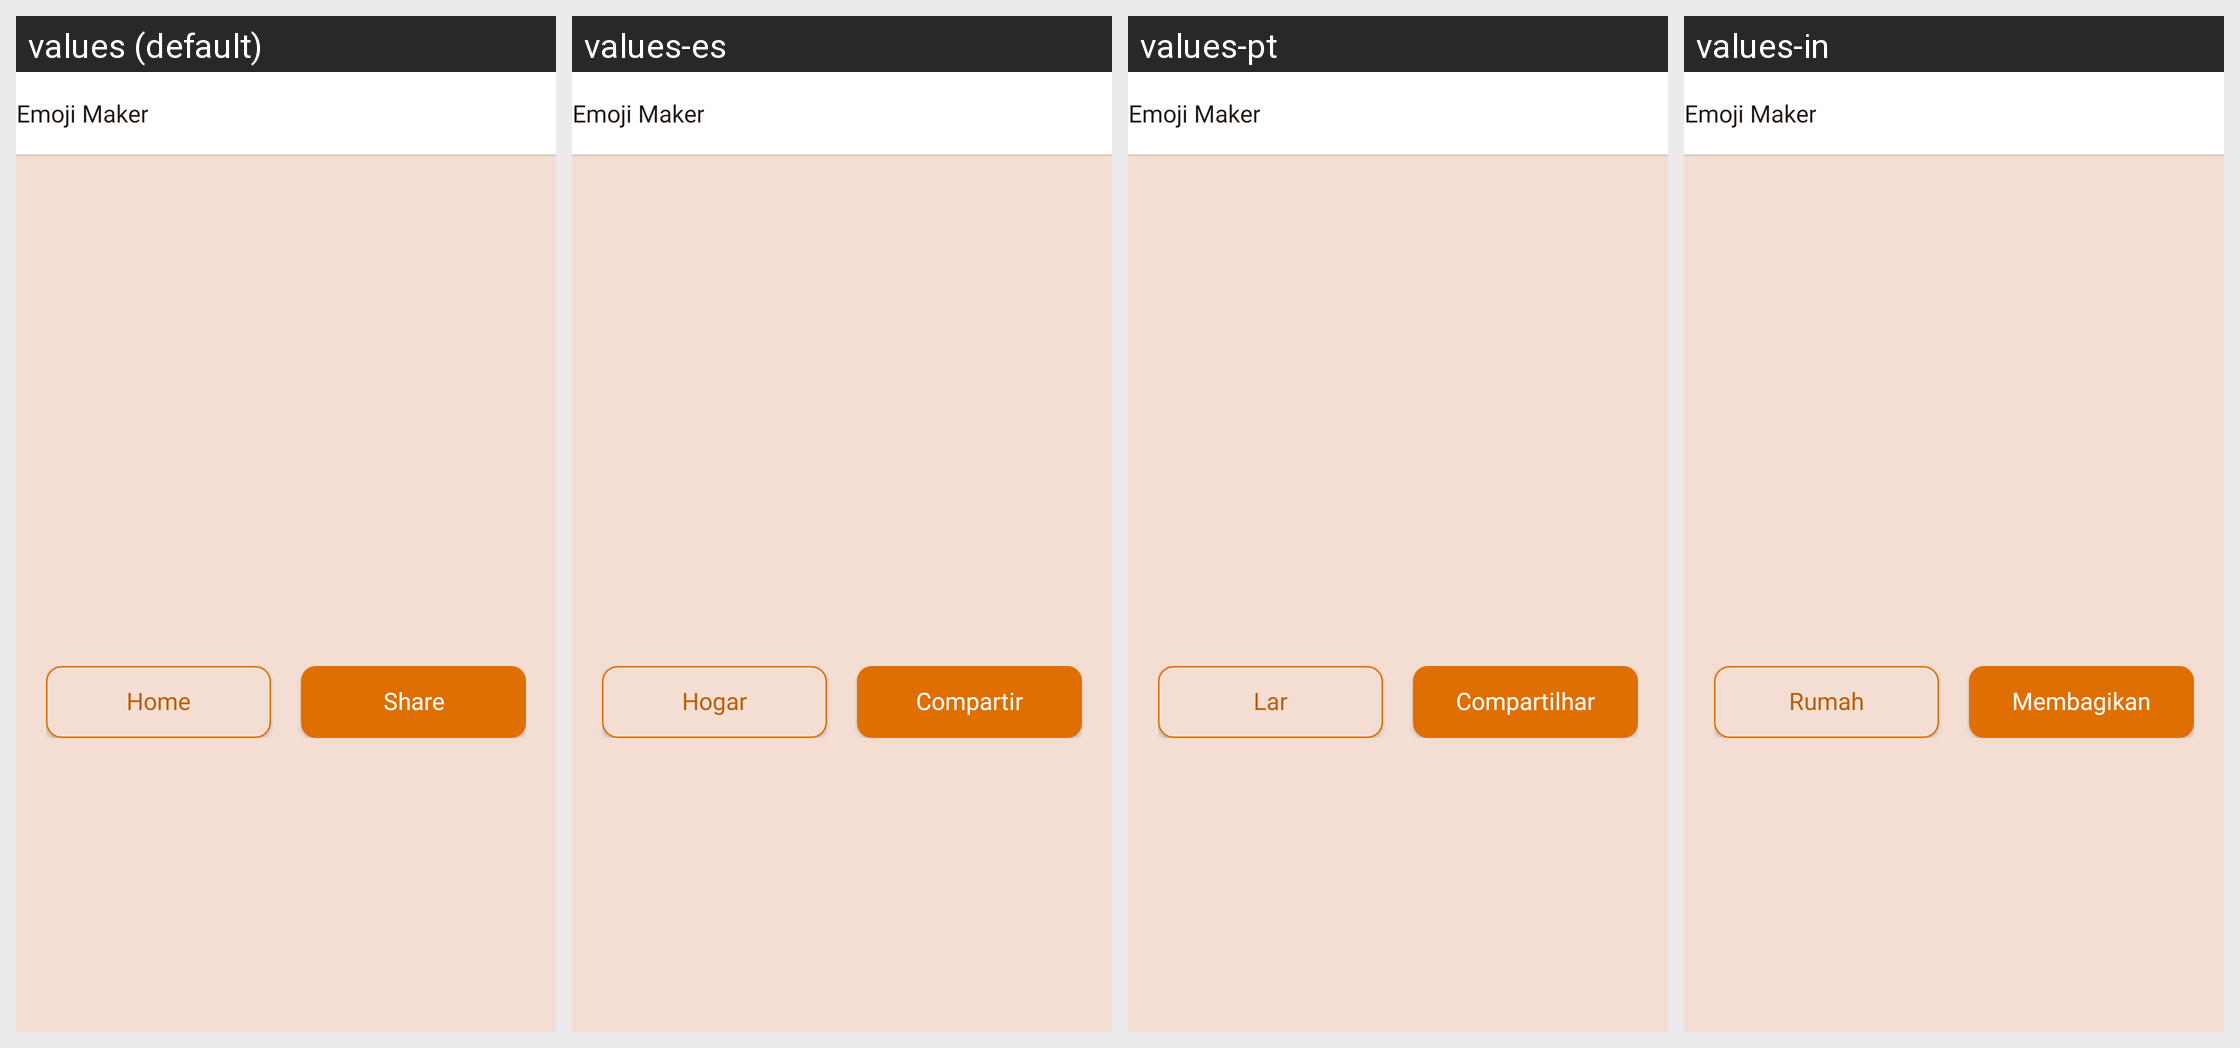

The same Android screen rendered under several of its app's locales, left to right. List the strings drawn on it with the default value and each locale's translation.
Android screen res/layout/activity_result.xml rendered under 4 locales, left to right: values (default), values-es, values-pt, values-in. Device: Nexus 5 (rendered at 1080×1920; each locale shown at half size, 540×960, under a caption strip naming it); theme NoActionBarSplash.
Other locales in the repository, not shown: values-de, values-fr, values-hi, values-zh.
Strings drawn on this screen, with the default value and each locale's value (text and hints the layout hard-codes, and strings that could not be matched under every locale, appear in the picture but are not listed):

home
  values: Home
  values-es: Hogar
  values-pt: Lar
  values-in: Rumah

share
  values: Share
  values-es: Compartir
  values-pt: Compartilhar
  values-in: Membagikan

app_name
  values: Emoji Maker
  values-es: Emoji Maker
  values-pt: Emoji Maker
  values-in: Emoji Maker
